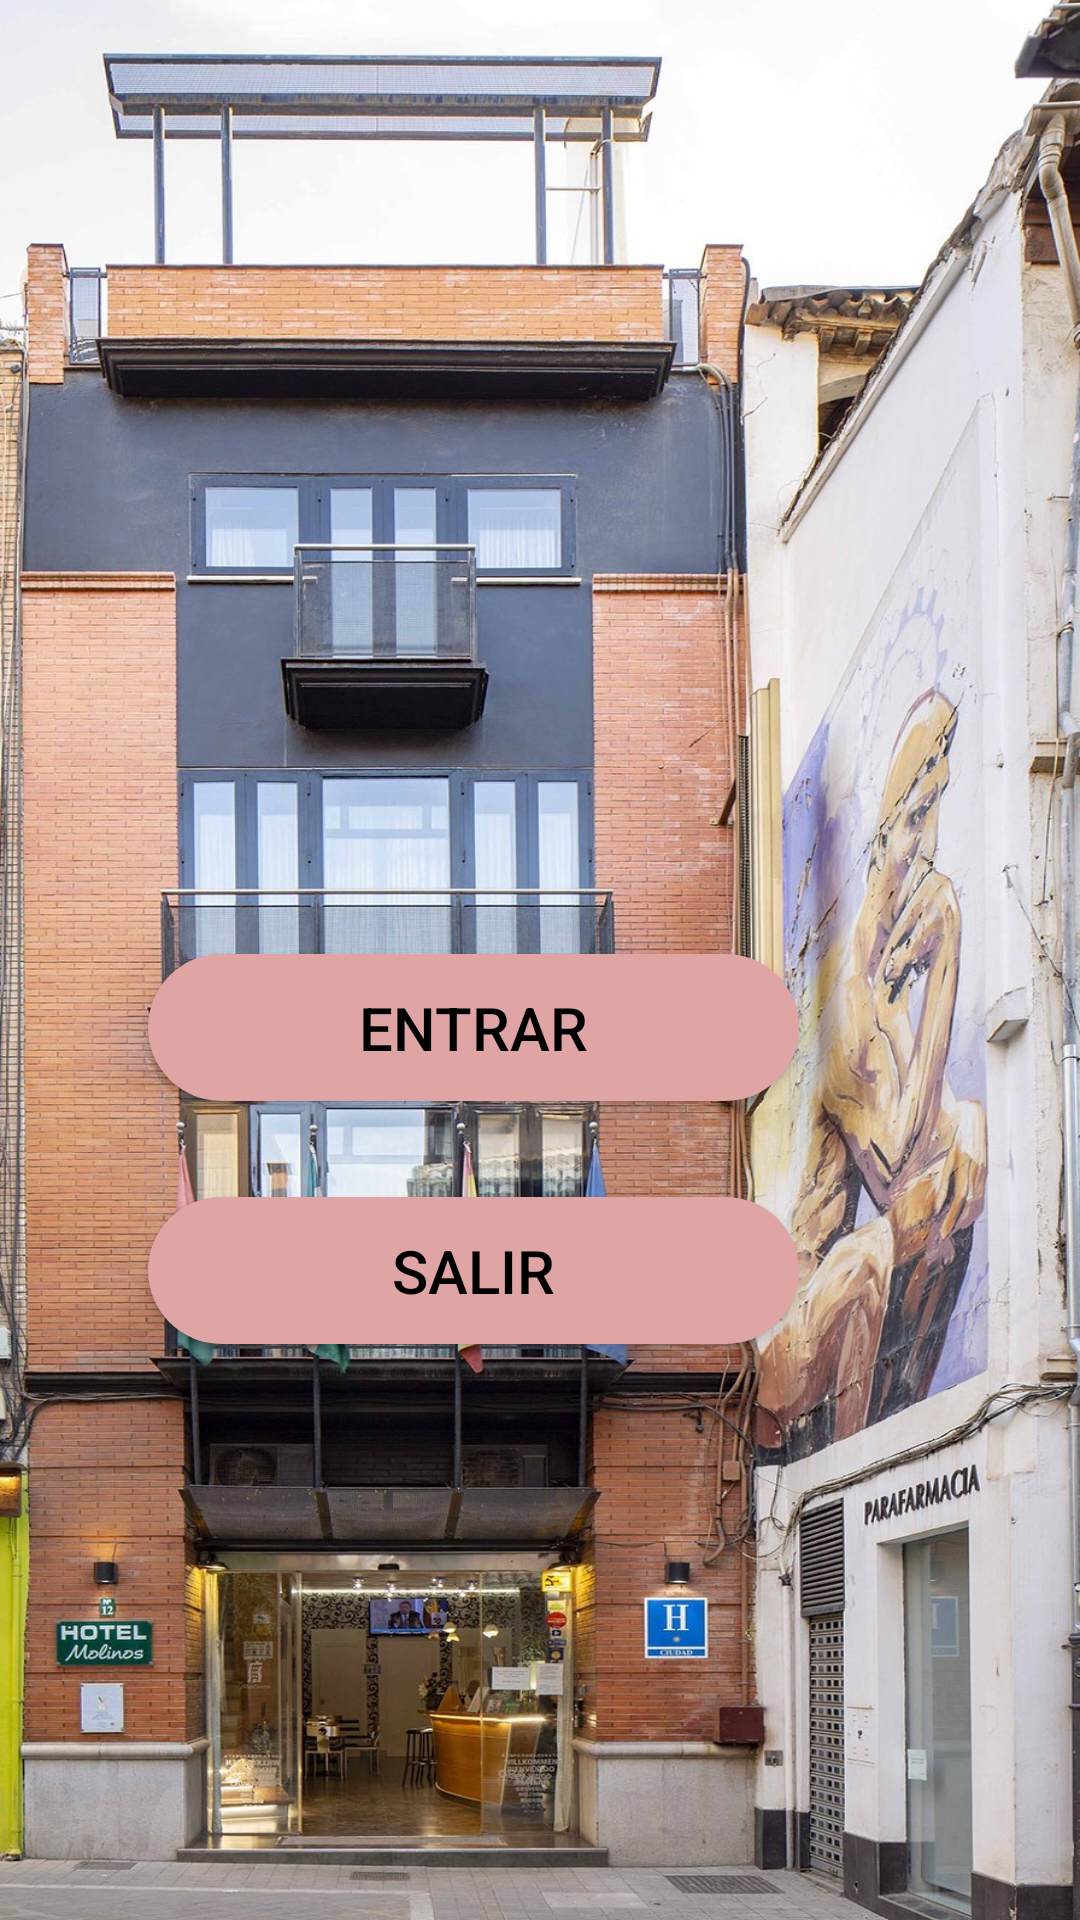

Produce the Android XML layout that renders to this screen, including the resource entries it uses.
<!-- AndroidManifest.xml: application theme Theme.HotelMolinos -->
<!-- res/layout/activity_main.xml -->
<?xml version="1.0" encoding="utf-8"?>
<androidx.constraintlayout.widget.ConstraintLayout xmlns:android="http://schemas.android.com/apk/res/android"
    xmlns:app="http://schemas.android.com/apk/res-auto"
    xmlns:tools="http://schemas.android.com/tools"
    android:layout_width="match_parent"
    android:layout_height="match_parent"
    android:background="@drawable/fachadaprincipal"
    tools:context=".MainActivity">

    <Button
        android:id="@+id/btSalir"
        android:layout_width="217dp"
        android:layout_height="49dp"
        android:layout_marginBottom="192dp"
        android:background="@drawable/botones"
        android:text="Salir"
        android:textSize="20sp"
        android:textColor="#000000"
        app:layout_constraintBottom_toBottomOf="parent"
        app:layout_constraintEnd_toEndOf="parent"
        app:layout_constraintHorizontal_bias="0.345"
        app:layout_constraintStart_toStartOf="parent" />

    <Button
        android:id="@+id/btEntrar"
        android:layout_width="217dp"
        android:layout_height="49dp"
        android:layout_marginBottom="32dp"
        android:background="@drawable/botones"
        android:text="Entrar"
        android:textColor="#000000"
        android:textSize="20sp"
        app:layout_constraintBottom_toTopOf="@id/btSalir"
        app:layout_constraintEnd_toEndOf="parent"
        app:layout_constraintHorizontal_bias="0.345"
        app:layout_constraintStart_toStartOf="parent" />


</androidx.constraintlayout.widget.ConstraintLayout>
<!-- resources referenced by this layout -->
<resources>
  <!-- drawable botones (drawable) -->
  <?xml version="1.0" encoding="utf-8"?>
  <shape xmlns:android="http://schemas.android.com/apk/res/android"
      android:shape="rectangle">
  
      <solid android:color="#FF5733" /> 
      <corners android:radius="30dp" /> 
      
      <stroke android:color="#DFA4A4" /> 
      <padding android:left="5dp" android:top="5dp" android:right="5dp" android:bottom="5dp" /> 
      <size android:textSize="16sp" /> 
      <solid android:color="#DFA4A4" /> 
      <italic /> 
      <bold /> 
  </shape>
  <!-- drawable fachadaprincipal: jpg bitmap (drawable, 486603 bytes) -->
  <style name="Theme.HotelMolinos" parent="Base.Theme.HotelMolinos" />
  <style name="Base.Theme.HotelMolinos" parent="Theme.Material3.DayNight.NoActionBar">
          
          
      </style>
</resources>
